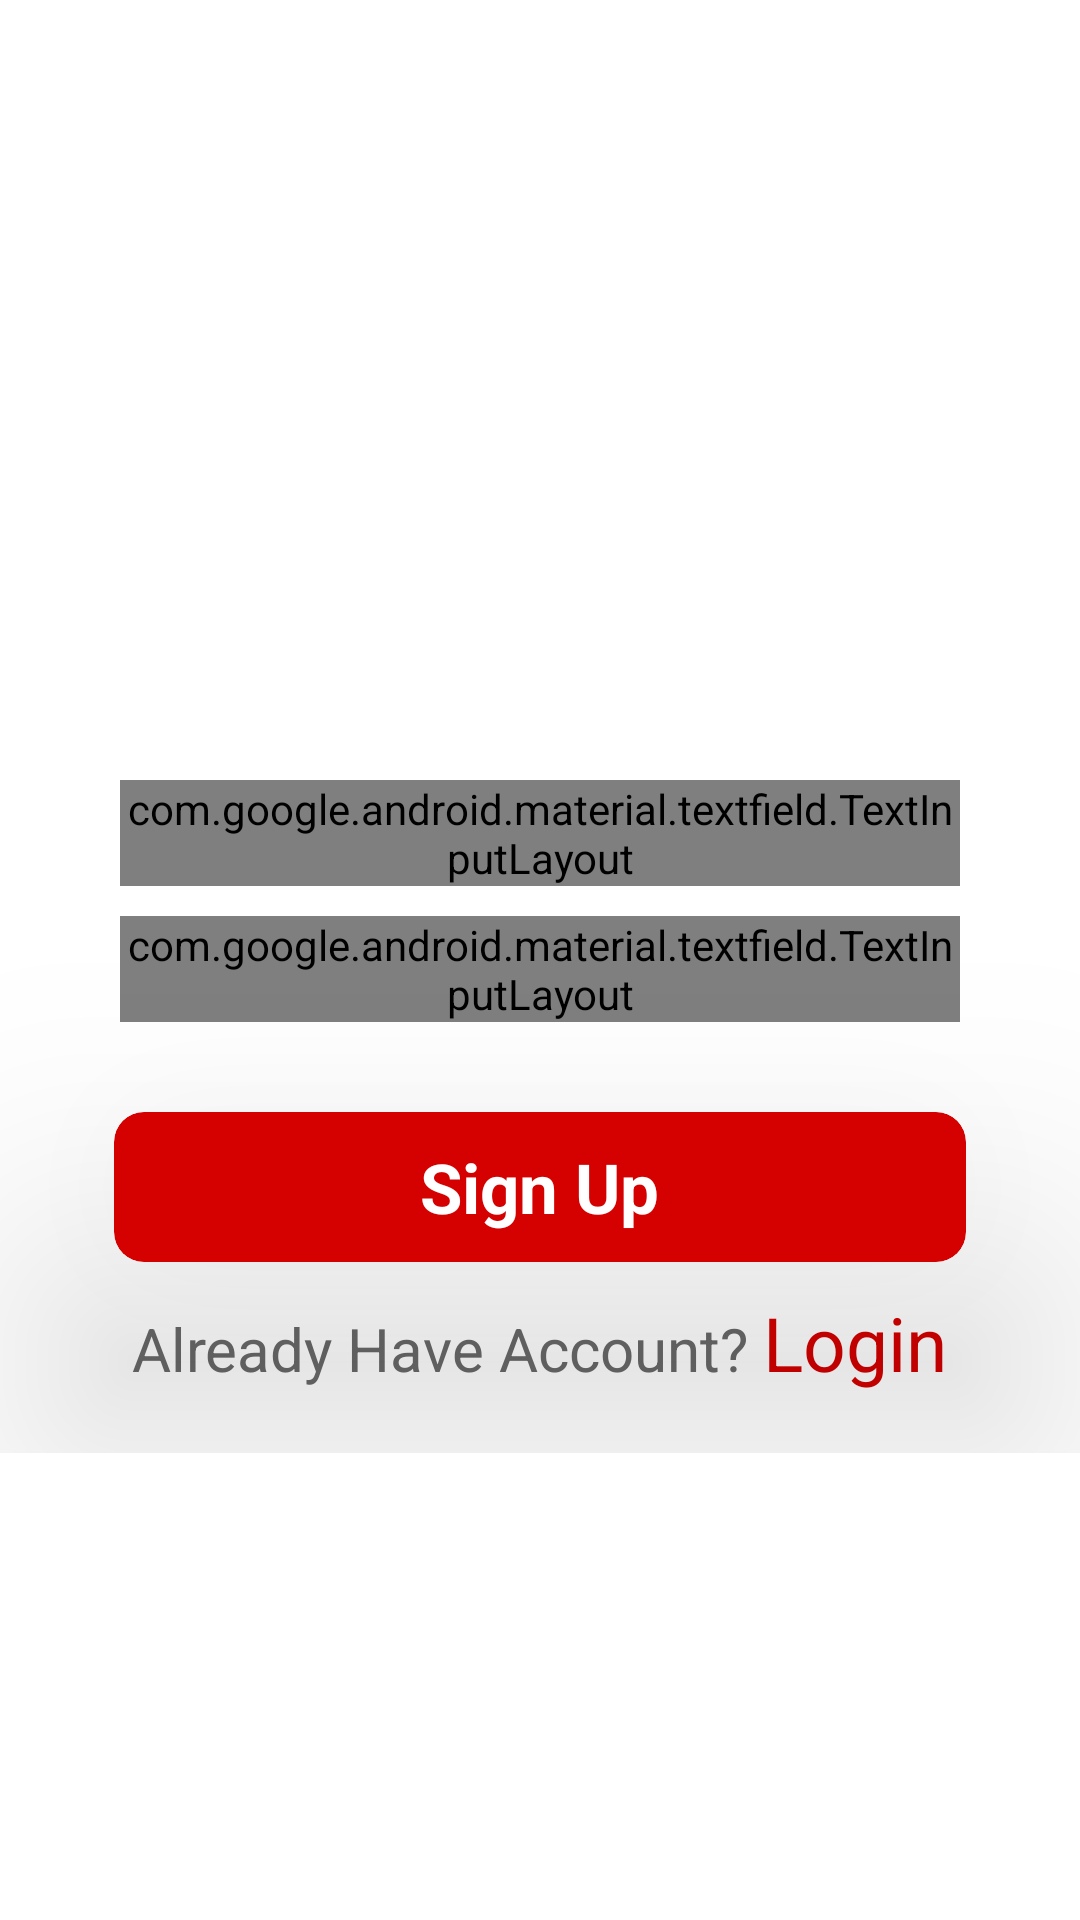

Produce the Android XML layout that renders to this screen, including the resource entries it uses.
<!-- AndroidManifest.xml: application theme AppTheme -->
<!-- res/layout/activity_signup.xml -->
<?xml version="1.0" encoding="utf-8"?>
<LinearLayout xmlns:android="http://schemas.android.com/apk/res/android"
    xmlns:app="http://schemas.android.com/apk/res-auto"
    xmlns:tools="http://schemas.android.com/tools"
    android:layout_width="match_parent"
    android:gravity="center_horizontal"

    android:background="#fff"
    android:paddingTop="50dp"
    android:layout_height="match_parent"
    android:orientation="vertical"
    tools:context=".Signup">

    <ScrollView
        android:layout_width="match_parent"
        android:layout_height="match_parent">
        <LinearLayout
            android:layout_width="match_parent"
            android:layout_height="match_parent"
            android:gravity="center"
            android:layout_marginBottom="70dp"
            android:orientation="vertical">

    <ImageView
        android:layout_width="200dp"
        android:layout_height="200dp"
        android:src="@drawable/ic_account_circle_black_24dp"
        ></ImageView>


    <com.google.android.material.textfield.TextInputLayout
        android:layout_width="match_parent"
        android:layout_marginTop="10dp"
        android:layout_marginRight="40dp"
        android:layout_marginLeft="40dp"
        android:layout_height="wrap_content"
        style="@style/Widget.MaterialComponents.TextInputLayout.OutlinedBox"
        android:hint="Enter Email"
        app:boxStrokeColor="@color/colorRed"
        android:textColorHint="@color/colorRed">
        <com.google.android.material.textfield.TextInputEditText
            android:id="@+id/email"
            android:inputType="textEmailAddress"
            android:textColor="@color/colorBlack"
            android:layout_width="match_parent"
            app:errorEnabled="true"
            android:layout_height="wrap_content">

        </com.google.android.material.textfield.TextInputEditText>
    </com.google.android.material.textfield.TextInputLayout>
    <com.google.android.material.textfield.TextInputLayout
        android:layout_width="match_parent"
        android:layout_marginTop="10dp"
        android:layout_marginRight="40dp"
        android:layout_marginLeft="40dp"
        android:layout_height="wrap_content"
        style="@style/Widget.MaterialComponents.TextInputLayout.OutlinedBox"
        android:hint="Enter Password"
        app:boxStrokeColor="@color/colorRed"
        android:textColorHint="@color/colorRed">
        <com.google.android.material.textfield.TextInputEditText
            android:id="@+id/password"
            android:inputType="textPassword"
            android:textColor="@color/colorBlack"
            app:errorEnabled="true"
            app:passwordToggleEnabled="true"
            android:layout_width="match_parent"
            android:layout_height="wrap_content">

        </com.google.android.material.textfield.TextInputEditText>
    </com.google.android.material.textfield.TextInputLayout>

            <androidx.cardview.widget.CardView
                android:id="@+id/sigup"
                android:layout_height="50dp"
                android:layout_width="match_parent"
                android:layout_marginTop="30dp"
                app:cardElevation="60dp"
                app:cardCornerRadius="10dp"
                android:padding="10dp"
                android:onClick="confirmInput"
                android:layout_gravity="center"
                android:layout_marginLeft="38dp"
                android:layout_marginRight="38dp"
                android:layout_marginBottom="0dp"
                app:cardBackgroundColor="#d50000">

                <TextView
                    android:layout_width="wrap_content"
                    android:layout_height="wrap_content"
                    android:layout_gravity="center"
                    android:text="Sign Up"
                    android:textColor="#ffffff"
                    android:textStyle="bold"
                    android:textSize="23dp" />




            </androidx.cardview.widget.CardView>
            <LinearLayout
    android:layout_marginTop="10dp"
    android:orientation="horizontal"
    android:gravity="center_horizontal"
    android:layout_width="match_parent"
    android:layout_marginBottom="20dp"
    android:layout_height="wrap_content">
    <TextView
        android:gravity="center_horizontal"
        android:layout_width="wrap_content"
        android:layout_height="wrap_content"
        android:text="Already Have Account? "
        android:textColor="#696969"
        android:textSize="20sp"
     />
    <TextView
        android:id="@+id/login"
        android:gravity="center_horizontal"
        android:layout_width="wrap_content"
        android:layout_height="wrap_content"
        android:text="Login"
        android:textColor="@color/colorRed"
        android:textSize="25sp"
        />
</LinearLayout>
        </LinearLayout>
    </ScrollView>



</LinearLayout>
<!-- resources referenced by this layout -->
<resources>
  <color name="colorBlack">#000000</color>
  <color name="colorRed">#d50000</color>
  <style name="AppTheme" parent="Theme.AppCompat.Light.DarkActionBar">
          
          <item name="colorPrimary">@color/colorRed</item>
          <item name="colorPrimaryDark">@color/colorDarkRed</item>
          <item name="colorAccent">@color/colorAccent</item>
      </style>
  <color name="colorDarkRed">#9b0000</color>
  <color name="colorAccent">#D81B60</color>
</resources>
